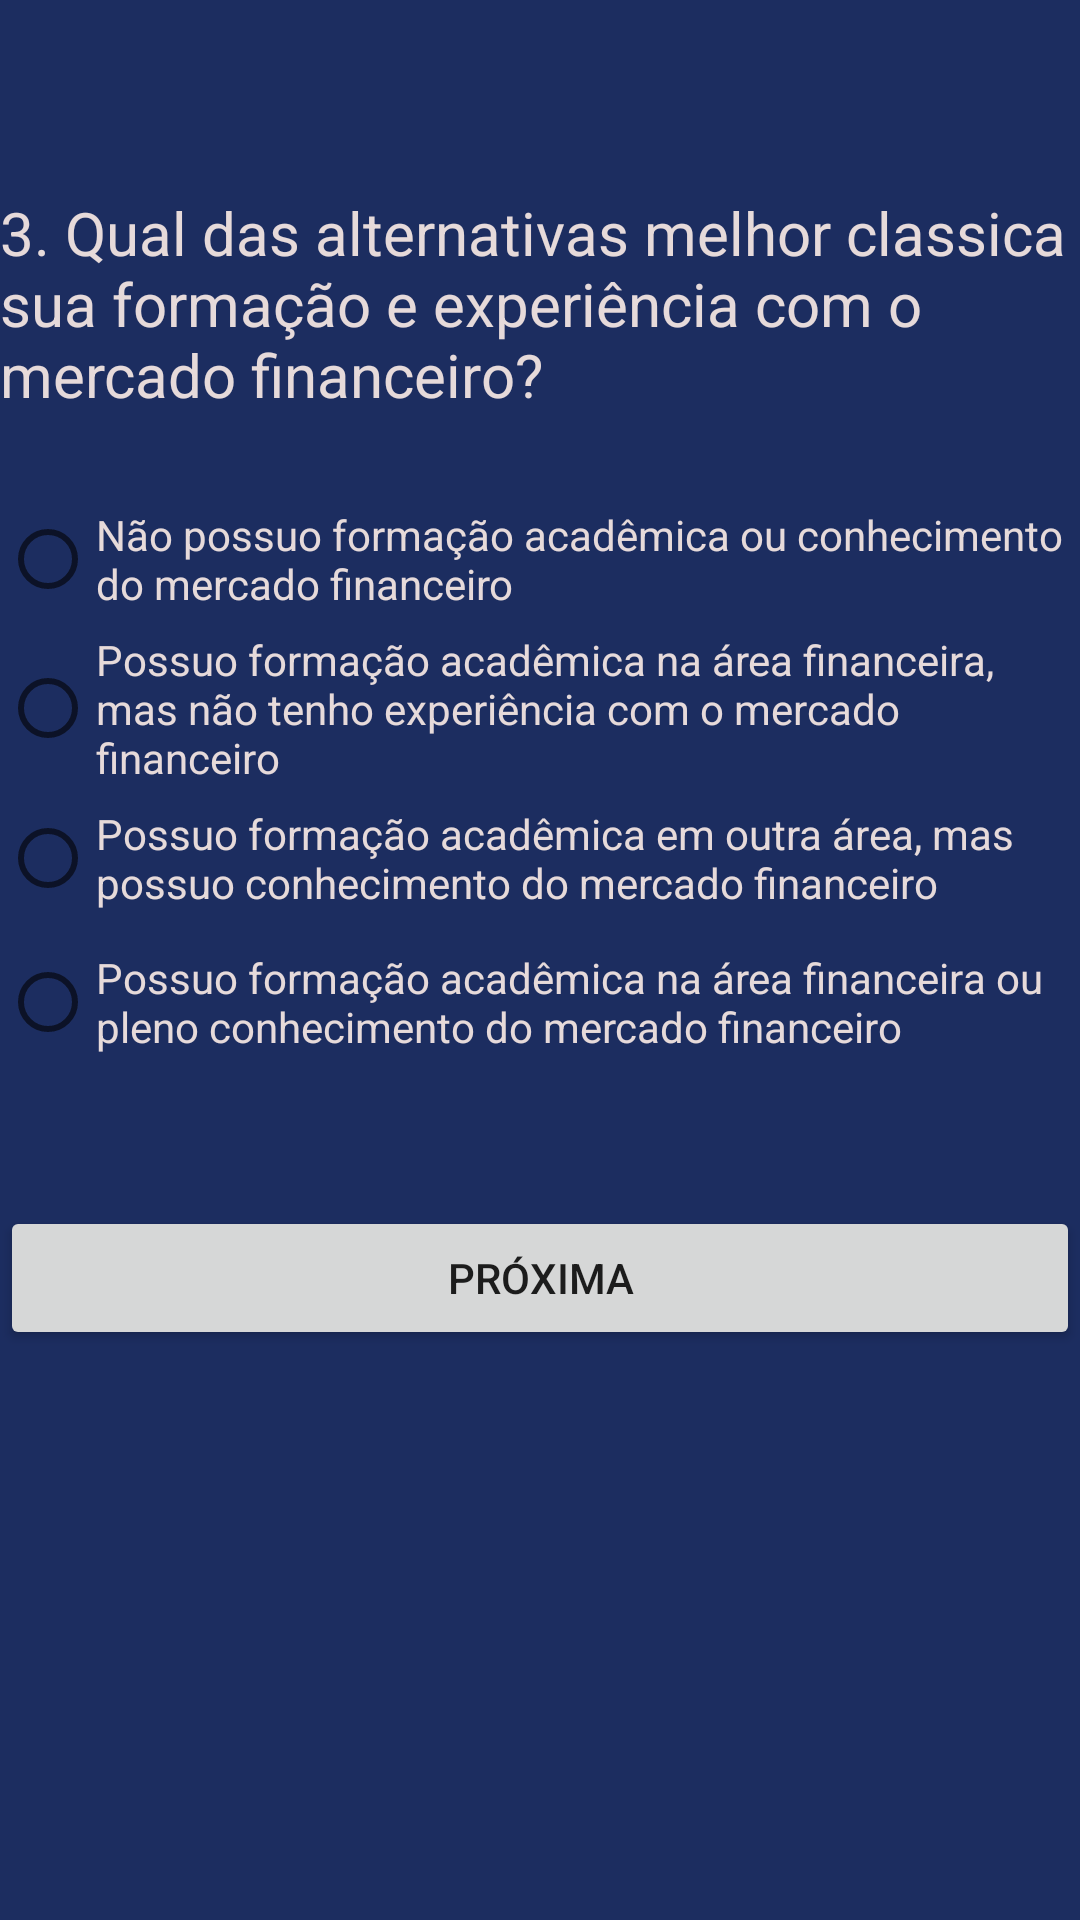

Produce the Android XML layout that renders to this screen, including the resource entries it uses.
<!-- AndroidManifest.xml: application theme Theme.Perfil_Investidor_tp3 -->
<!-- res/layout/fragment_question_three.xml -->
<?xml version="1.0" encoding="utf-8"?>
<androidx.constraintlayout.widget.ConstraintLayout xmlns:android="http://schemas.android.com/apk/res/android"
    xmlns:app="http://schemas.android.com/apk/res-auto"
    xmlns:tools="http://schemas.android.com/tools"
    android:id="@+id/ConstraintLayout"
    android:layout_width="match_parent"
    android:layout_height="match_parent"
    android:background="#1c2d60"
    android:padding="0dp"
    tools:context=".QuestionThree">


    <TextView
        android:id="@+id/textView"
        android:layout_width="0dp"
        android:layout_height="wrap_content"
        android:layout_marginTop="64dp"
        android:text="@string/_3_qual_das_alternativas_melhor_classica_sua_forma_o_e_experi_ncia_com_o_mercado_financeiro"
        android:textColor="#E6DADA"
        android:textSize="20sp"
        app:layout_constraintEnd_toEndOf="parent"
        app:layout_constraintHorizontal_bias="0.495"
        app:layout_constraintStart_toStartOf="parent"
        app:layout_constraintTop_toTopOf="parent" />

    <RadioGroup
        android:id="@+id/radioGroup"
        android:layout_width="0dp"
        android:layout_height="wrap_content"
        android:layout_marginTop="24dp"
        app:layout_constraintEnd_toEndOf="parent"
        app:layout_constraintStart_toStartOf="parent"
        app:layout_constraintTop_toBottomOf="@+id/textView">

        <RadioButton
            android:id="@+id/rbOptionA"
            android:layout_width="match_parent"
            android:layout_height="wrap_content"
            android:text="@string/n_o_possuo_forma_o_acad_mica_ou_conhecimento_do_mercado_financeiro"
            android:textColor="#E6DADA" />

        <RadioButton
            android:id="@+id/rbOptionB"
            android:layout_width="match_parent"
            android:layout_height="wrap_content"
            android:text="@string/possuo_forma_o_acad_mica_na_rea_financeira_mas_n_o_tenho_experi_ncia_com_o_mercado_financeiro"
            android:textColor="#E6DADA" />

        <RadioButton
            android:id="@+id/rbOptionC"
            android:layout_width="match_parent"
            android:layout_height="wrap_content"
            android:text="@string/possuo_forma_o_acad_mica_em_outra_rea_mas_possuo_conhecimento_do_mercado_financeiro"
            android:textColor="#E6DADA" />

        <RadioButton
            android:id="@+id/rbOptionD"
            android:layout_width="match_parent"
            android:layout_height="wrap_content"
            android:text="@string/possuo_forma_o_acad_mica_na_rea_financeira_ou_pleno_conhecimento_do_mercado_financeiro"
            android:textColor="#E6DADA" />

    </RadioGroup>

    <Button
        android:id="@+id/btSend3"
        android:layout_width="match_parent"
        android:layout_height="wrap_content"
        android:layout_marginTop="44dp"
        android:text="@string/pr_xima"
        app:layout_constraintEnd_toEndOf="parent"
        app:layout_constraintHorizontal_bias="0.842"
        app:layout_constraintStart_toStartOf="parent"
        app:layout_constraintTop_toBottomOf="@+id/radioGroup" />

</androidx.constraintlayout.widget.ConstraintLayout>
<!-- resources referenced by this layout -->
<resources>
  <string name="_3_qual_das_alternativas_melhor_classica_sua_forma_o_e_experi_ncia_com_o_mercado_financeiro">3. Qual das alternativas melhor classica sua formação e experiência com o mercado financeiro?</string>
  <string name="n_o_possuo_forma_o_acad_mica_ou_conhecimento_do_mercado_financeiro">Não possuo formação acadêmica ou conhecimento do mercado financeiro</string>
  <string name="possuo_forma_o_acad_mica_em_outra_rea_mas_possuo_conhecimento_do_mercado_financeiro">Possuo formação acadêmica em outra área, mas possuo conhecimento do mercado financeiro</string>
  <string name="possuo_forma_o_acad_mica_na_rea_financeira_mas_n_o_tenho_experi_ncia_com_o_mercado_financeiro">Possuo formação acadêmica na área financeira, mas não tenho experiência com o mercado financeiro</string>
  <string name="possuo_forma_o_acad_mica_na_rea_financeira_ou_pleno_conhecimento_do_mercado_financeiro">Possuo formação acadêmica na área financeira ou pleno conhecimento do mercado financeiro</string>
  <string name="pr_xima">Próxima</string>
  <style name="Theme.Perfil_Investidor_tp3" parent="Theme.MaterialComponents.DayNight.DarkActionBar">
          
          <item name="colorPrimary">@color/purple_200</item>
          <item name="colorPrimaryVariant">@color/purple_700</item>
          <item name="colorOnPrimary">@color/white</item>
          
          <item name="colorSecondary">@color/teal_200</item>
          <item name="colorSecondaryVariant">@color/teal_700</item>
          <item name="colorOnSecondary">@color/black</item>
          
          <item name="android:statusBarColor" tools:targetApi="l">@color/purple_200</item>
          
      </style>
  <color name="purple_200">#424173</color>
  <color name="purple_700">#FF3700B3</color>
  <color name="white">#FFFFFFFF</color>
  <color name="teal_200">#FF03DAC5</color>
  <color name="teal_700">#FF018786</color>
  <color name="black">#FF000000</color>
</resources>
